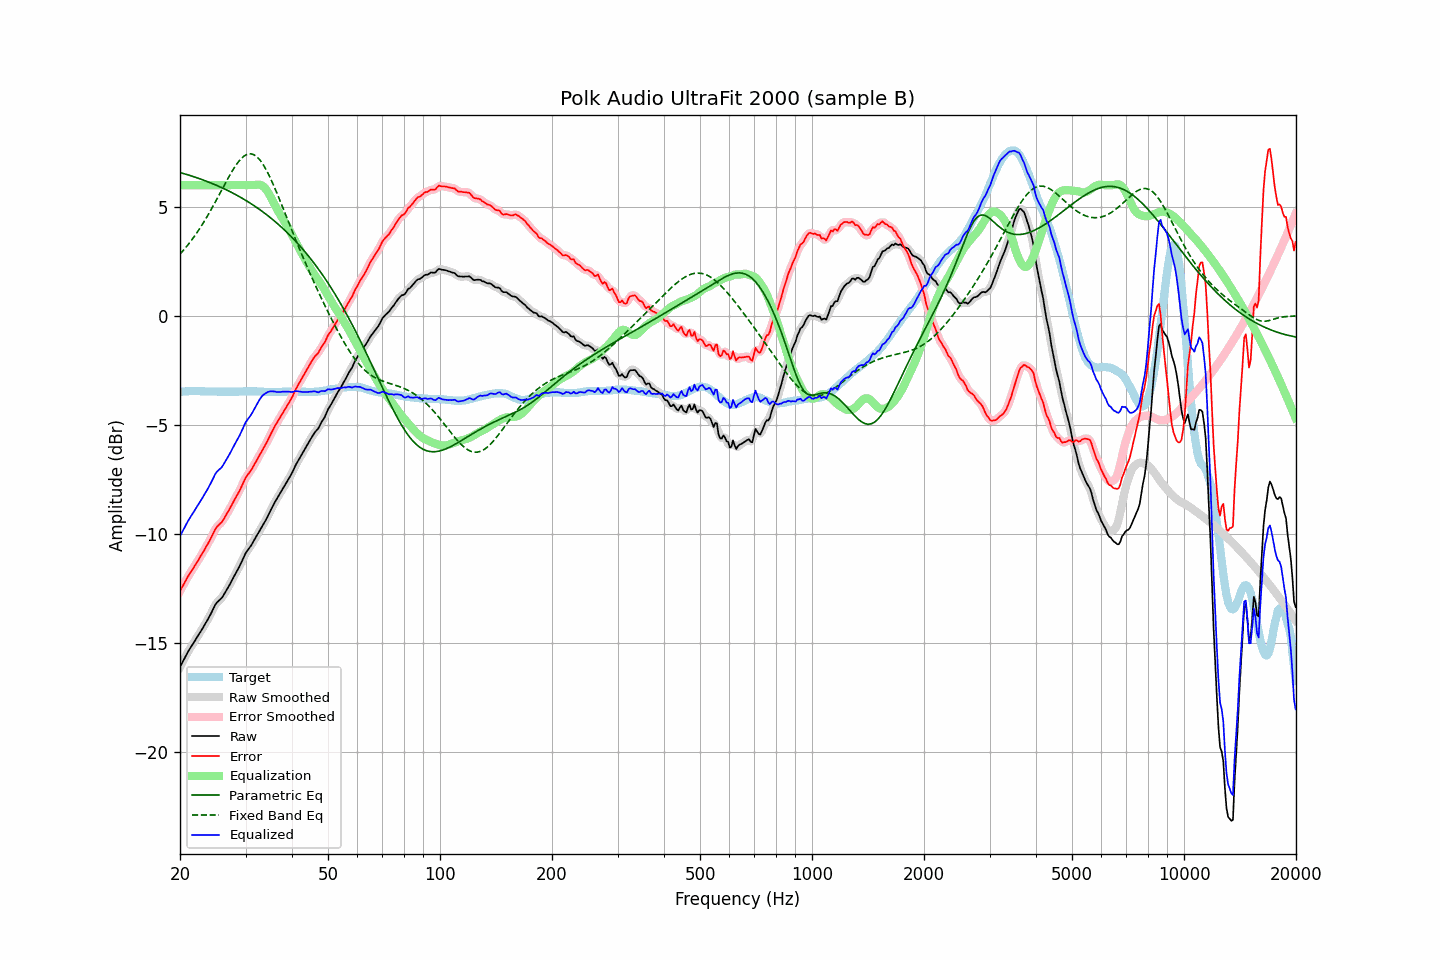

The file beside this chart, header and first rows:
frequency, raw, error, smoothed, error_smoothed, equalization, parametric_eq, fixed_band_eq, equalized_raw, equalized_smoothed, target
20.00, -16.11, -12.62, -16.11, -12.62, 6.00, 6.58, 2.84, -10.11, -10.11, -3.49
20.20, -15.97, -12.49, -15.97, -12.49, 6.00, 6.56, 2.92, -9.97, -9.97, -3.48
20.40, -15.83, -12.36, -15.83, -12.35, 6.00, 6.54, 3.00, -9.83, -9.83, -3.47
20.61, -15.69, -12.22, -15.69, -12.22, 6.00, 6.52, 3.09, -9.69, -9.69, -3.47
20.81, -15.55, -12.09, -15.55, -12.09, 6.00, 6.50, 3.17, -9.55, -9.55, -3.46
21.02, -15.41, -11.95, -15.41, -11.96, 6.00, 6.47, 3.27, -9.41, -9.41, -3.46
21.23, -15.29, -11.84, -15.29, -11.84, 6.00, 6.45, 3.36, -9.29, -9.29, -3.45
21.44, -15.17, -11.72, -15.17, -11.72, 6.00, 6.43, 3.46, -9.17, -9.17, -3.45
21.66, -15.06, -11.61, -15.05, -11.61, 6.00, 6.40, 3.56, -9.06, -9.05, -3.45
21.87, -14.94, -11.49, -14.94, -11.49, 6.00, 6.38, 3.66, -8.94, -8.94, -3.45
22.09, -14.82, -11.38, -14.82, -11.38, 6.00, 6.35, 3.76, -8.82, -8.82, -3.44
22.31, -14.70, -11.26, -14.70, -11.25, 6.00, 6.33, 3.87, -8.70, -8.70, -3.44
22.54, -14.58, -11.13, -14.58, -11.13, 6.00, 6.30, 3.98, -8.58, -8.58, -3.45
22.76, -14.46, -11.00, -14.46, -11.01, 6.00, 6.28, 4.10, -8.46, -8.46, -3.46
22.99, -14.35, -10.89, -14.34, -10.88, 6.00, 6.25, 4.21, -8.35, -8.34, -3.46
23.22, -14.22, -10.76, -14.22, -10.76, 6.00, 6.22, 4.33, -8.22, -8.22, -3.46
23.45, -14.09, -10.62, -14.10, -10.63, 6.00, 6.19, 4.45, -8.09, -8.10, -3.47
23.69, -13.97, -10.50, -13.97, -10.50, 6.00, 6.17, 4.58, -7.97, -7.97, -3.47
23.92, -13.84, -10.37, -13.83, -10.37, 6.00, 6.14, 4.70, -7.84, -7.83, -3.47
24.16, -13.70, -10.23, -13.70, -10.23, 6.00, 6.11, 4.83, -7.70, -7.70, -3.47
24.40, -13.55, -10.08, -13.54, -10.08, 6.00, 6.08, 4.96, -7.55, -7.54, -3.47
24.65, -13.40, -9.93, -13.39, -9.93, 6.00, 6.05, 5.10, -7.40, -7.39, -3.47
24.89, -13.25, -9.78, -13.26, -9.79, 6.00, 6.02, 5.23, -7.25, -7.26, -3.47
25.14, -13.15, -9.68, -13.15, -9.68, 6.00, 5.98, 5.37, -7.15, -7.15, -3.47
25.39, -13.08, -9.60, -13.08, -9.60, 6.00, 5.95, 5.51, -7.08, -7.08, -3.48
25.65, -13.01, -9.53, -13.01, -9.53, 6.00, 5.92, 5.65, -7.01, -7.01, -3.48
25.91, -12.94, -9.46, -12.93, -9.45, 6.00, 5.89, 5.79, -6.94, -6.93, -3.48
26.16, -12.83, -9.35, -12.83, -9.35, 6.00, 5.85, 5.92, -6.83, -6.83, -3.48
26.43, -12.70, -9.22, -12.71, -9.23, 6.00, 5.82, 6.06, -6.70, -6.71, -3.48
26.69, -12.58, -9.10, -12.58, -9.10, 6.00, 5.78, 6.20, -6.58, -6.58, -3.48
26.96, -12.45, -8.97, -12.45, -8.97, 6.00, 5.74, 6.33, -6.45, -6.45, -3.48
27.23, -12.32, -8.84, -12.32, -8.84, 6.00, 5.71, 6.46, -6.32, -6.32, -3.48
27.50, -12.18, -8.70, -12.18, -8.70, 6.00, 5.67, 6.59, -6.18, -6.18, -3.48
27.77, -12.04, -8.56, -12.04, -8.56, 6.00, 5.63, 6.71, -6.04, -6.04, -3.48
28.05, -11.90, -8.42, -11.90, -8.42, 6.00, 5.59, 6.83, -5.90, -5.90, -3.48
28.33, -11.77, -8.29, -11.77, -8.29, 6.00, 5.55, 6.94, -5.77, -5.77, -3.48
28.62, -11.63, -8.15, -11.63, -8.16, 6.00, 5.51, 7.04, -5.63, -5.63, -3.48
28.90, -11.50, -8.03, -11.49, -8.02, 6.00, 5.47, 7.13, -5.50, -5.49, -3.47
29.19, -11.34, -7.87, -11.34, -7.87, 6.00, 5.43, 7.22, -5.34, -5.34, -3.47
29.48, -11.18, -7.71, -11.17, -7.71, 6.00, 5.39, 7.28, -5.18, -5.17, -3.47
29.78, -11.01, -7.55, -11.01, -7.55, 6.00, 5.34, 7.34, -5.01, -5.01, -3.46
30.08, -10.86, -7.40, -10.87, -7.42, 6.00, 5.30, 7.39, -4.86, -4.87, -3.46
30.38, -10.76, -7.30, -10.76, -7.30, 6.00, 5.25, 7.42, -4.76, -4.76, -3.46
30.68, -10.66, -7.20, -10.66, -7.20, 6.00, 5.21, 7.43, -4.66, -4.66, -3.46
30.99, -10.56, -7.10, -10.55, -7.10, 6.00, 5.16, 7.44, -4.56, -4.55, -3.46
31.30, -10.44, -6.98, -10.44, -6.98, 6.00, 5.11, 7.42, -4.44, -4.44, -3.46
31.61, -10.31, -6.85, -10.31, -6.85, 6.00, 5.06, 7.40, -4.30, -4.31, -3.46
31.93, -10.18, -6.72, -10.18, -6.72, 6.02, 5.01, 7.35, -4.16, -4.16, -3.46
32.24, -10.05, -6.58, -10.05, -6.59, 6.03, 4.96, 7.29, -4.02, -4.03, -3.47
32.57, -9.93, -6.46, -9.92, -6.46, 6.03, 4.91, 7.21, -3.90, -3.90, -3.47
32.89, -9.80, -6.33, -9.80, -6.33, 6.01, 4.86, 7.13, -3.78, -3.78, -3.47
33.22, -9.67, -6.19, -9.67, -6.20, 5.98, 4.81, 7.02, -3.68, -3.69, -3.48
33.55, -9.55, -6.07, -9.55, -6.06, 5.93, 4.75, 6.91, -3.61, -3.61, -3.48
33.89, -9.42, -5.93, -9.42, -5.93, 5.86, 4.70, 6.79, -3.56, -3.56, -3.49
34.23, -9.28, -5.79, -9.28, -5.79, 5.76, 4.64, 6.65, -3.52, -3.51, -3.49
34.57, -9.13, -5.64, -9.13, -5.64, 5.65, 4.58, 6.51, -3.48, -3.48, -3.49
34.92, -8.98, -5.49, -8.98, -5.49, 5.52, 4.52, 6.36, -3.46, -3.46, -3.49
35.27, -8.83, -5.34, -8.83, -5.34, 5.37, 4.46, 6.20, -3.46, -3.46, -3.49
35.62, -8.69, -5.20, -8.69, -5.20, 5.22, 4.40, 6.03, -3.46, -3.46, -3.49
35.97, -8.55, -5.06, -8.55, -5.06, 5.08, 4.34, 5.86, -3.47, -3.48, -3.49
... 635 more rows
